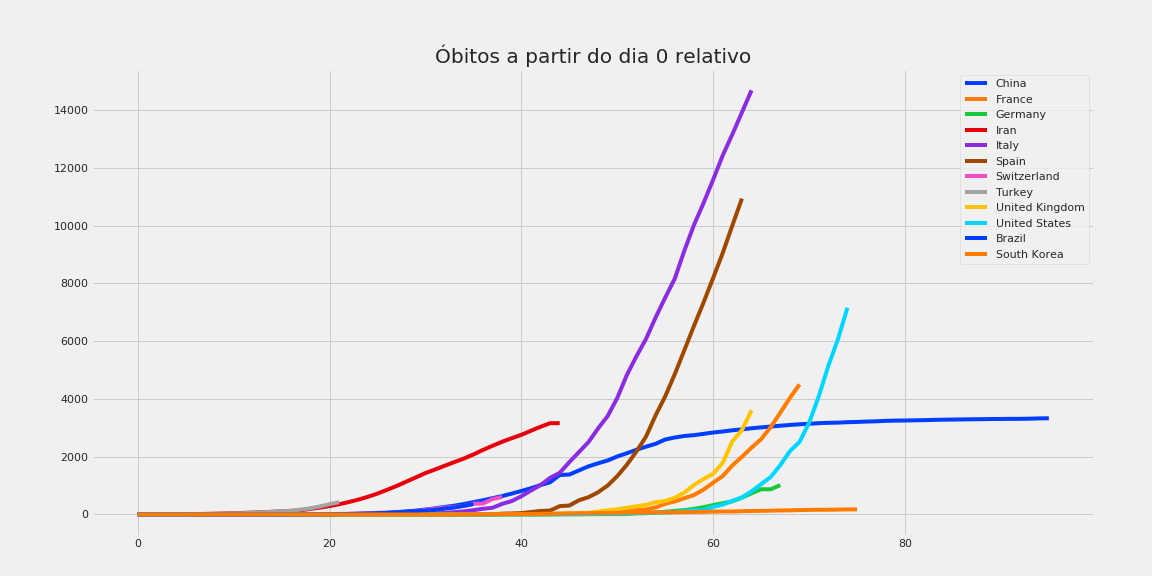

The data file committed next to this chart (first rows):
, China, France, Germany, Iran, Italy, Spain, Switzerland, Turkey, United Kingdom, United States, Brazil, South Korea
0, 0, 0.0, 0.0, 2.0, 0.0, 0.0, 0.0, 0.0, 0.0, 0.0, 0.0, 0.0
1, 0, 0.0, 0.0, 2.0, 0.0, 0.0, 0.0, 0.0, 0.0, 0.0, 0.0, 0.0
2, 0, 0.0, 0.0, 4.0, 0.0, 0.0, 0.0, 0.0, 0.0, 0.0, 0.0, 0.0
3, 0, 0.0, 0.0, 5.0, 0.0, 0.0, 0.0, 0.0, 0.0, 0.0, 0.0, 0.0
4, 0, 0.0, 0.0, 8.0, 0.0, 0.0, 0.0, 0.0, 0.0, 0.0, 0.0, 0.0
5, 0, 0.0, 0.0, 12.0, 0.0, 0.0, 0.0, 1.0, 0.0, 0.0, 0.0, 0.0
6, 0, 0.0, 0.0, 15.0, 0.0, 0.0, 0.0, 4.0, 0.0, 0.0, 0.0, 0.0
7, 0, 0.0, 0.0, 19.0, 0.0, 0.0, 0.0, 9.0, 0.0, 0.0, 0.0, 0.0
8, 0, 0.0, 0.0, 26.0, 0.0, 0.0, 0.0, 21.0, 0.0, 0.0, 0.0, 0.0
9, 0, 0.0, 0.0, 34.0, 0.0, 0.0, 1.0, 30.0, 0.0, 0.0, 0.0, 0.0
10, 0, 0.0, 0.0, 43.0, 0.0, 0.0, 1.0, 37.0, 0.0, 0.0, 0.0, 0.0
11, 1, 0.0, 0.0, 54.0, 0.0, 0.0, 1.0, 44.0, 0.0, 0.0, 0.0, 0.0
12, 1, 0.0, 0.0, 66.0, 0.0, 0.0, 2.0, 59.0, 0.0, 0.0, 0.0, 0.0
13, 1, 0.0, 0.0, 77.0, 0.0, 0.0, 2.0, 75.0, 0.0, 0.0, 0.0, 0.0
14, 1, 0.0, 0.0, 92.0, 0.0, 0.0, 3.0, 92.0, 0.0, 0.0, 0.0, 0.0
15, 2, 0.0, 0.0, 107.0, 0.0, 0.0, 4.0, 108.0, 0.0, 0.0, 0.0, 0.0
16, 2, 0.0, 0.0, 124.0, 0.0, 0.0, 4.0, 131.0, 0.0, 0.0, 0.0, 0.0
17, 2, 0.0, 0.0, 145.0, 0.0, 0.0, 7.0, 168.0, 0.0, 0.0, 0.0, 0.0
18, 2, 0.0, 0.0, 194.0, 0.0, 0.0, 11.0, 214.0, 0.0, 0.0, 1.0, 0.0
19, 3, 0.0, 0.0, 237.0, 0.0, 0.0, 13.0, 277.0, 0.0, 0.0, 4.0, 0.0
20, 3, 0.0, 0.0, 291.0, 0.0, 0.0, 14.0, 356.0, 0.0, 0.0, 6.0, 0.0
21, 6, 1.0, 0.0, 354.0, 0.0, 0.0, 19.0, 425.0, 0.0, 0.0, 11.0, 0.0
22, 17, 1.0, 0.0, 429.0, 0.0, 0.0, 21.0, , 0.0, 0.0, 18.0, 0.0
23, 17, 1.0, 0.0, 514.0, 2.0, 0.0, 33.0, , 0.0, 0.0, 25.0, 0.0
24, 26, 1.0, 0.0, 611.0, 2.0, 0.0, 43.0, , 0.0, 0.0, 34.0, 0.0
25, 41, 1.0, 0.0, 724.0, 6.0, 0.0, 56.0, , 0.0, 0.0, 46.0, 0.0
26, 56, 1.0, 0.0, 853.0, 11.0, 0.0, 60.0, , 0.0, 0.0, 57.0, 0.0
27, 81, 1.0, 0.0, 988.0, 12.0, 0.0, 66.0, , 0.0, 0.0, 77.0, 0.0
28, 106, 1.0, 0.0, 1135, 17.0, 0.0, 86.0, , 0.0, 0.0, 92.0, 0.0
29, 132, 1.0, 0.0, 1284, 21.0, 0.0, 103.0, , 0.0, 0.0, 114.0, 0.0
30, 170, 1.0, 0.0, 1433, 29.0, 0.0, 161.0, , 0.0, 0.0, 136.0, 0.0
31, 213, 1.0, 0.0, 1556, 35.0, 0.0, 197.0, , 0.0, 0.0, 159.0, 0.0
32, 259, 1.0, 0.0, 1685, 52.0, 0.0, 235.0, , 0.0, 0.0, 201.0, 1.0
33, 304, 2.0, 0.0, 1812, 80.0, 1.0, 257.0, , 0.0, 0.0, 241.0, 2.0
34, 361, 2.0, 0.0, 1934, 107.0, 3.0, 295.0, , 0.0, 0.0, 299.0, 5.0
35, 426, 2.0, 0.0, 2077, 148.0, 5.0, 373.0, , 1.0, 0.0, 359.0, 7.0
36, 492, 2.0, 0.0, 2234, 197.0, 5.0, 378.0, , 1.0, 0.0, , 8.0
37, 564, 2.0, 0.0, 2378, 233.0, 5.0, 536.0, , 2.0, 0.0, , 11.0
38, 637, 3.0, 0.0, 2517, 366.0, 28.0, 607.0, , 3.0, 0.0, , 12.0
39, 723, 4.0, 0.0, 2640, 464.0, 35.0, , , 5.0, 0.0, , 13.0
40, 812, 4.0, 0.0, 2757, 631.0, 47.0, , , 6.0, 1.0, , 16.0
41, 909, 7.0, 0.0, 2898, 827.0, 84.0, , , 6.0, 2.0, , 17.0
42, 1017, 9.0, 2.0, 3036, 1016, 121.0, , , 10.0, 6.0, , 22.0
43, 1114, 10.0, 2.0, 3160, 1268, 136.0, , , 10.0, 9.0, , 28.0
44, 1368, 19.0, 3.0, 3160, 1441, 288.0, , , 21.0, 11.0, , 32.0
45, 1381, 30.0, 5.0, , 1811, 309.0, , , 35.0, 12.0, , 35.0
46, 1524, 33.0, 5.0, , 2158, 491.0, , , 55.0, 14.0, , 42.0
47, 1666, 48.0, 8.0, , 2505, 598.0, , , 60.0, 17.0, , 44.0
48, 1771, 61.0, 12.0, , 2978, 767.0, , , 103.0, 21.0, , 50.0
49, 1869, 79.0, 13.0, , 3407, 1002, , , 144.0, 26.0, , 51.0
50, 2008, 91.0, 13.0, , 4032, 1326, , , 177.0, 28.0, , 54.0
51, 2120, 127.0, 13.0, , 4827, 1720, , , 233.0, 30.0, , 60.0
52, 2238, 148.0, 43.0, , 5476, 2182, , , 281.0, 40.0, , 66.0
53, 2347, 175.0, 45.0, , 6077, 2696, , , 335.0, 47.0, , 67.0
54, 2445, 244.0, 67.0, , 6820, 3434, , , 422.0, 57.0, , 72.0
55, 2595, 372.0, 94.0, , 7505, 4089, , , 463.0, 69.0, , 75.0
56, 2665, 450.0, 126.0, , 8165, 4858, , , 578.0, 85.0, , 75.0
57, 2717, 562.0, 149.0, , 9136, 5690, , , 759.0, 108.0, , 81.0
58, 2746, 674.0, 198.0, , 10023, 6528, , , 1019, 150.0, , 86.0
59, 2790, 860.0, 253.0, , 10781, 7340, , , 1228, 150.0, , 91.0
... 36 more rows
